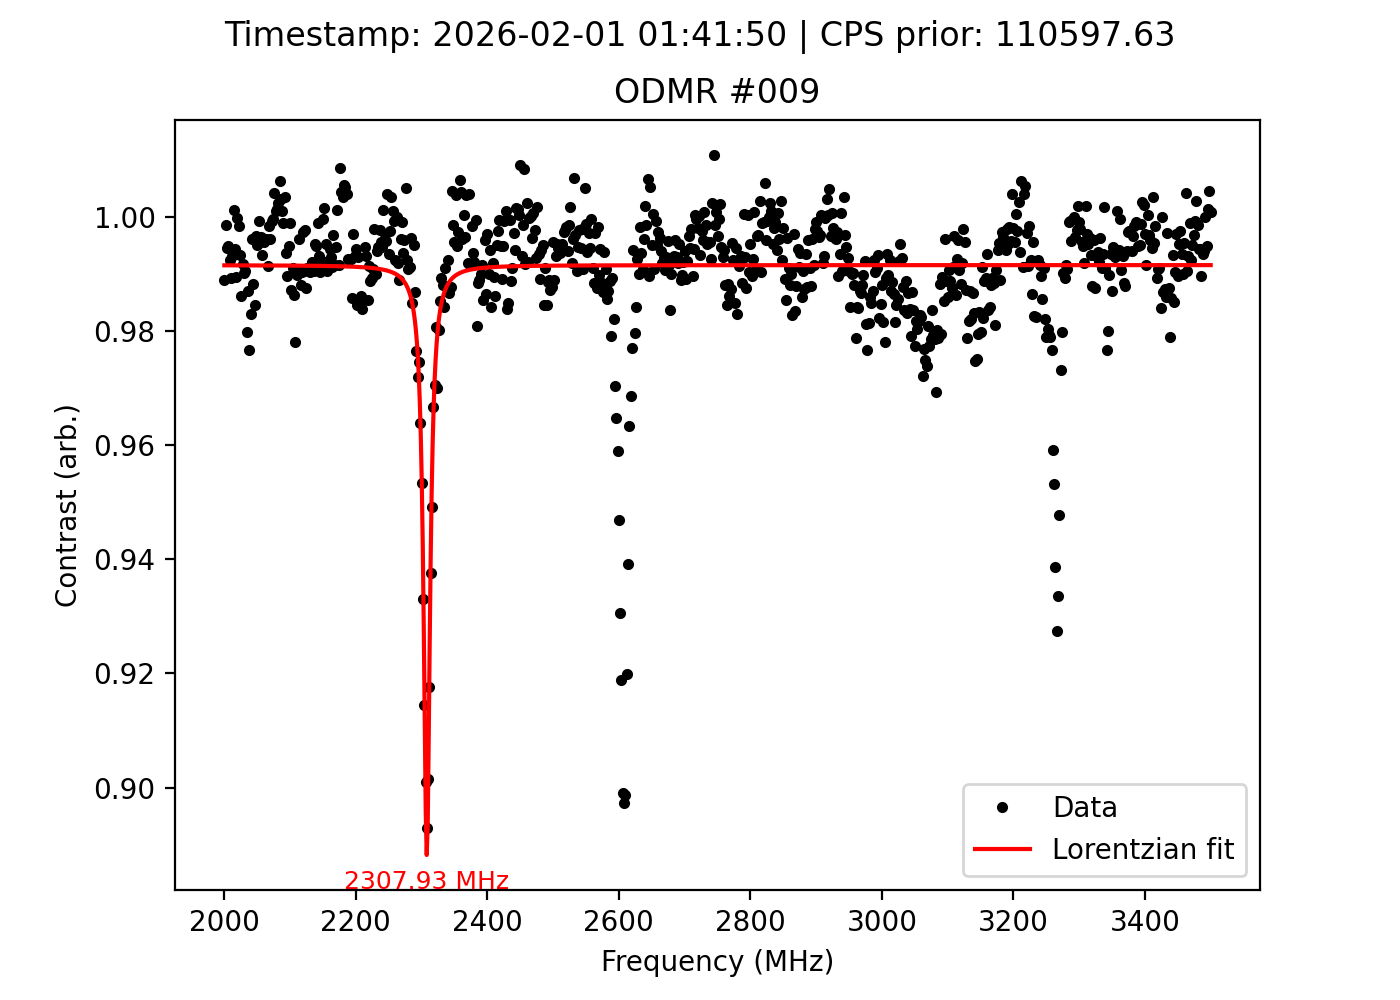

The file beside this chart, header and first rows:
frequency_MHz, signal, reference, ratio, cps_prior, timestamp
2000, 105923, 107103, 0.989, 110598, 2026-02-01 01:41:50
2002, 105916, 106068, 0.9986, 110598, 2026-02-01 01:41:50
2004, 104928, 105498, 0.9946, 110598, 2026-02-01 01:41:50
2006, 104436, 104963, 0.995, 110598, 2026-02-01 01:41:50
2008, 104498, 105292, 0.9925, 110598, 2026-02-01 01:41:50
2010, 104520, 105649, 0.9893, 110598, 2026-02-01 01:41:50
2012, 104444, 105165, 0.9931, 110598, 2026-02-01 01:41:50
2014, 104673, 104543, 1.001, 110598, 2026-02-01 01:41:50
2016, 104766, 105353, 0.9944, 110598, 2026-02-01 01:41:50
2018, 104663, 105766, 0.9896, 110598, 2026-02-01 01:41:50
2020, 105645, 105659, 0.9999, 110598, 2026-02-01 01:41:50
2022, 106277, 106446, 0.9984, 110598, 2026-02-01 01:41:50
2024, 106575, 107279, 0.9934, 110598, 2026-02-01 01:41:50
2026, 107076, 108583, 0.9861, 110598, 2026-02-01 01:41:50
2028, 108626, 109526, 0.9918, 110598, 2026-02-01 01:41:50
2030, 109903, 110986, 0.9902, 110598, 2026-02-01 01:41:50
2032, 111692, 112758, 0.9905, 110598, 2026-02-01 01:41:50
2034, 112556, 114878, 0.9798, 110598, 2026-02-01 01:41:50
2036, 114690, 116187, 0.9871, 110598, 2026-02-01 01:41:50
2038, 115763, 118524, 0.9767, 110598, 2026-02-01 01:41:50
2040, 117910, 119952, 0.983, 110598, 2026-02-01 01:41:50
2042, 119825, 120287, 0.9962, 110598, 2026-02-01 01:41:50
2044, 120171, 121589, 0.9883, 110598, 2026-02-01 01:41:50
2046, 121193, 123088, 0.9846, 110598, 2026-02-01 01:41:50
2048, 122151, 122554, 0.9967, 110598, 2026-02-01 01:41:50
2050, 122879, 123472, 0.9952, 110598, 2026-02-01 01:41:50
2052, 123153, 123238, 0.9993, 110598, 2026-02-01 01:41:50
2054, 123215, 123675, 0.9963, 110598, 2026-02-01 01:41:50
2056, 123298, 123722, 0.9966, 110598, 2026-02-01 01:41:50
2058, 122542, 123368, 0.9933, 110598, 2026-02-01 01:41:50
2060, 122151, 122685, 0.9956, 110598, 2026-02-01 01:41:50
2062, 122045, 122537, 0.996, 110598, 2026-02-01 01:41:50
2064, 120916, 121373, 0.9962, 110598, 2026-02-01 01:41:50
2066, 120334, 121369, 0.9915, 110598, 2026-02-01 01:41:50
2068, 120101, 120286, 0.9985, 110598, 2026-02-01 01:41:50
2070, 119143, 119595, 0.9962, 110598, 2026-02-01 01:41:50
2072, 118660, 118740, 0.9993, 110598, 2026-02-01 01:41:50
2074, 117051, 117089, 0.9997, 110598, 2026-02-01 01:41:50
2076, 116113, 115617, 1.004, 110598, 2026-02-01 01:41:50
2078, 115267, 115145, 1.001, 110598, 2026-02-01 01:41:50
2080, 113292, 113125, 1.001, 110598, 2026-02-01 01:41:50
2082, 111548, 111280, 1.002, 110598, 2026-02-01 01:41:50
2084, 109885, 109183, 1.006, 110598, 2026-02-01 01:41:50
2086, 108001, 107658, 1.003, 110598, 2026-02-01 01:41:50
2088, 106577, 106467, 1.001, 110598, 2026-02-01 01:41:50
2090, 104839, 104939, 0.999, 110598, 2026-02-01 01:41:50
2092, 103941, 103568, 1.004, 110598, 2026-02-01 01:41:50
2094, 102070, 102707, 0.9938, 110598, 2026-02-01 01:41:50
2096, 102176, 103248, 0.9896, 110598, 2026-02-01 01:41:50
2098, 102742, 103265, 0.9949, 110598, 2026-02-01 01:41:50
2100, 103079, 103188, 0.9989, 110598, 2026-02-01 01:41:50
2102, 103601, 104941, 0.9872, 110598, 2026-02-01 01:41:50
2104, 104891, 105836, 0.9911, 110598, 2026-02-01 01:41:50
2106, 105645, 107115, 0.9863, 110598, 2026-02-01 01:41:50
2108, 106429, 108816, 0.9781, 110598, 2026-02-01 01:41:50
2110, 108134, 109242, 0.9899, 110598, 2026-02-01 01:41:50
2112, 109117, 110114, 0.9909, 110598, 2026-02-01 01:41:50
2114, 110546, 110973, 0.9962, 110598, 2026-02-01 01:41:50
2116, 111367, 112708, 0.9881, 110598, 2026-02-01 01:41:50
2118, 111612, 112692, 0.9904, 110598, 2026-02-01 01:41:50
... 691 more rows
